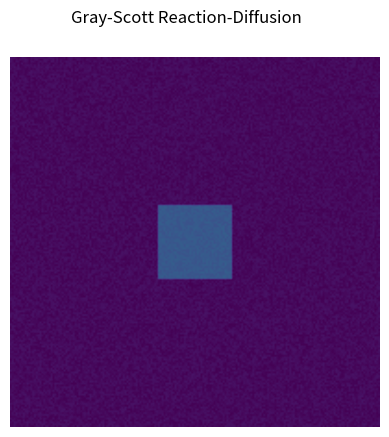

This figure's Python source:
import numpy as np
import matplotlib.pyplot as plt
from matplotlib.animation import FuncAnimation

# ----- parameters -----
size = 200
Du, Dv = 0.16, 0.08  # diffusion parameter
F, k = 0.060, 0.062  # Gray-Scott parameter

# ----- initial -----
U = np.ones((size, size))
V = np.zeros((size, size))

# insert V
r = 20
U[size//2 - r:size//2 + r, size//2 - r:size//2 + r] = 0.50
V[size//2 - r:size//2 + r, size//2 - r:size//2 + r] = 0.25

# noize
U += 0.05 * np.random.random((size, size))
V += 0.05 * np.random.random((size, size))

# ----- update function -----
def laplacian(Z):
    return (
        -4*Z
        + np.roll(Z, (0, -1), (0, 1))
        + np.roll(Z, (0, 1), (0, 1))
        + np.roll(Z, (-1, 0), (0, 1))
        + np.roll(Z, (1, 0), (0, 1))
    )

def update(frame):
    global U, V
    for _ in range(10):
        Lu, Lv = laplacian(U), laplacian(V)
        UVV = U * V * V
        U += (Du * Lu - UVV + F * (1 - U)) * 1.0
        V += (Dv * Lv + UVV - (F + k) * V) * 1.0
    im.set_data(V)
    return [im]

# ----- visualize -----
fig, ax = plt.subplots()
im = ax.imshow(V, interpolation='bilinear', vmin=0, vmax=1)
ax.set_axis_off()
fig.suptitle("Gray-Scott Reaction-Diffusion")

anim = FuncAnimation(fig, update, frames=200, interval=10)
plt.show()